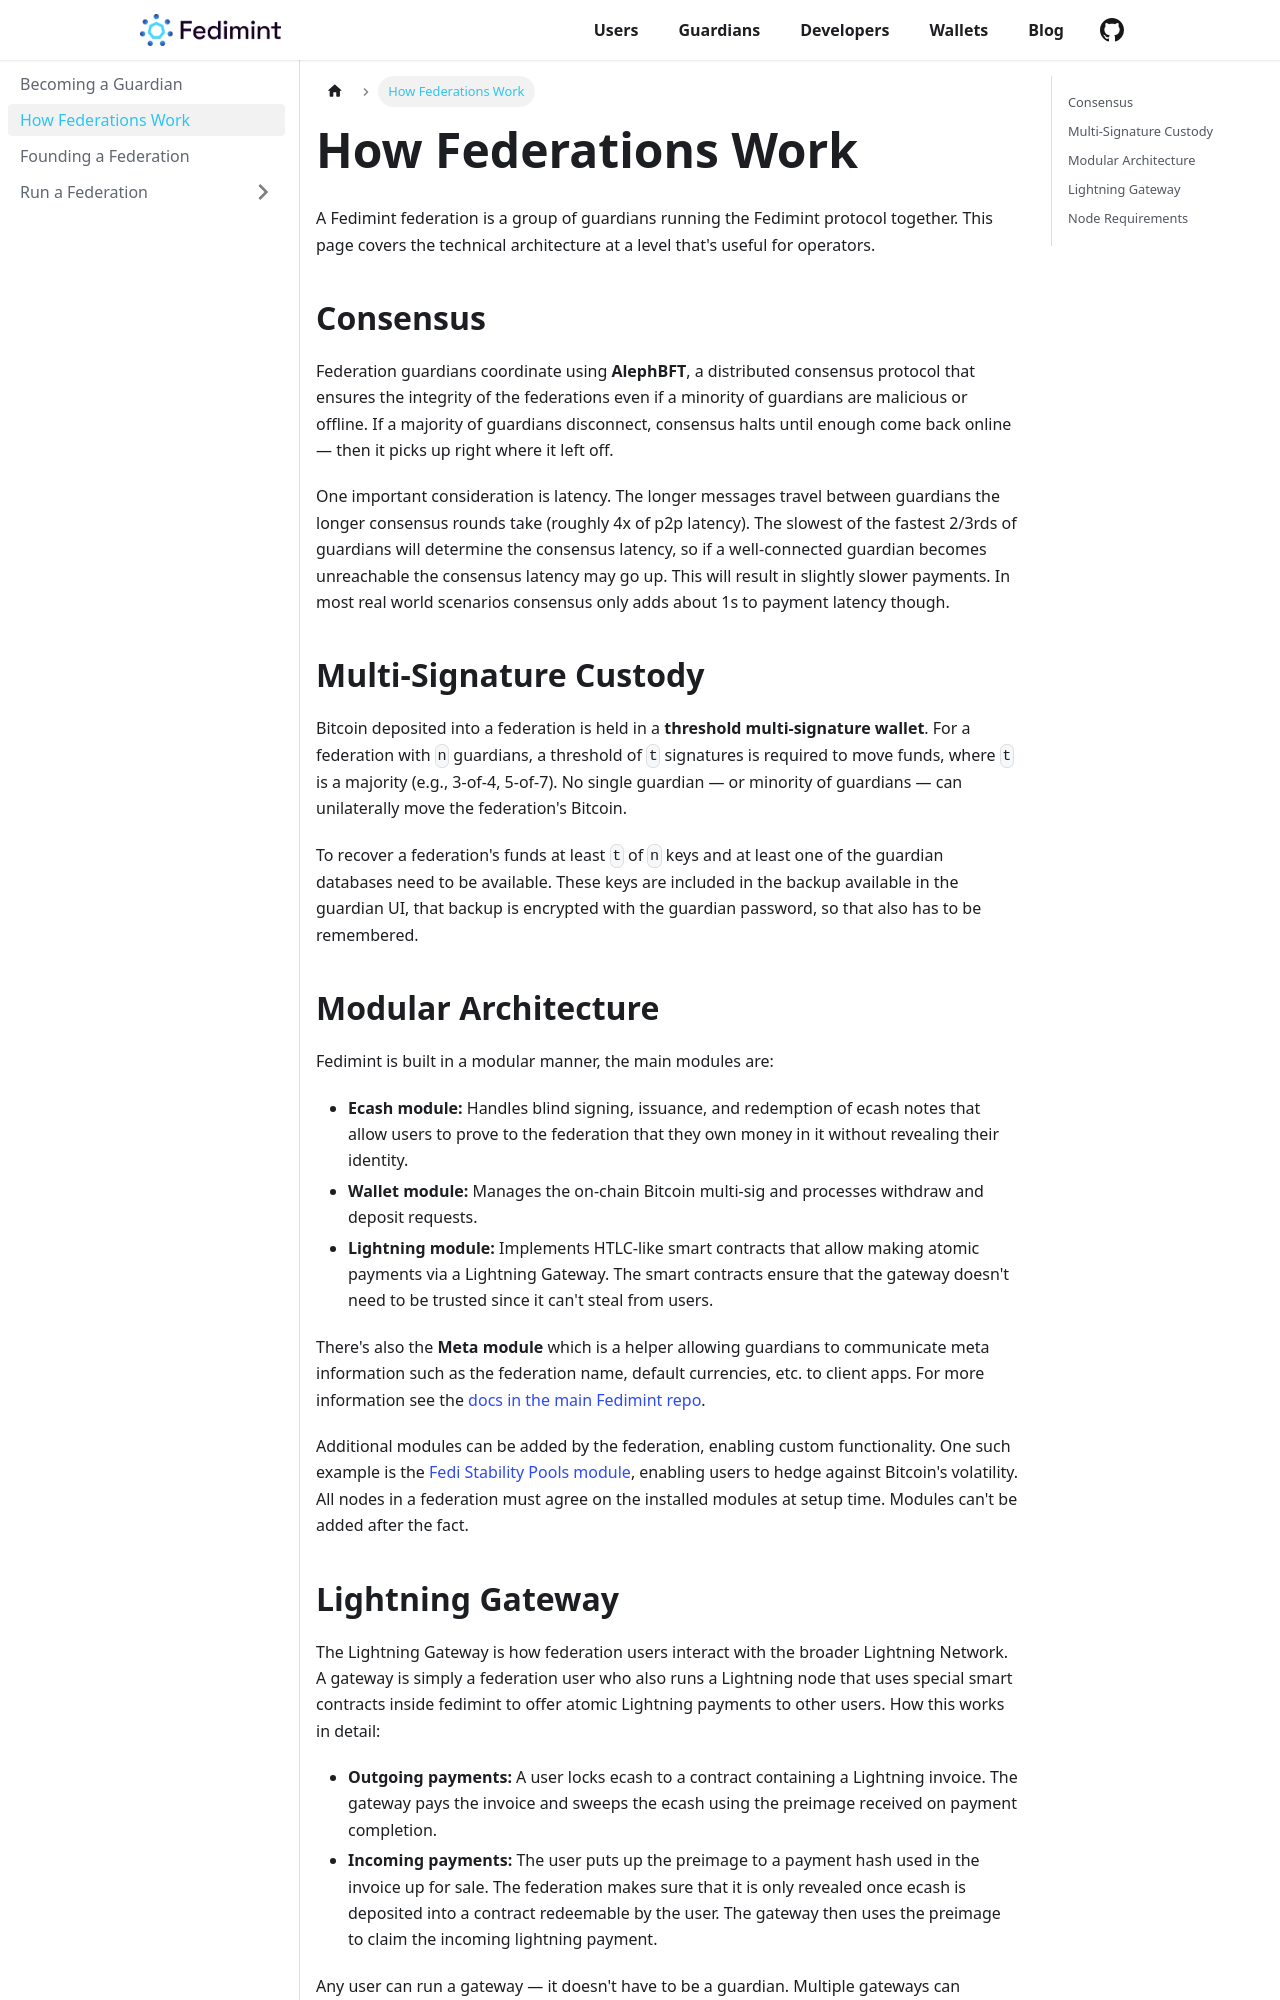

repository: fedimint/fedimint.org · page: guardians/how-federations-work.html · generator: docusaurus

---
sidebar_position: 2
---

# How Federations Work

A Fedimint federation is a group of guardians running the Fedimint protocol together. This page covers the technical architecture at a level that's useful for operators.

## Consensus

Federation guardians coordinate using **AlephBFT**, a distributed consensus protocol that ensures the integrity of the federations even if a minority of guardians are malicious or offline. If a majority of guardians disconnect, consensus halts until enough come back online — then it picks up right where it left off.

One important consideration is latency. The longer messages travel between guardians the longer consensus rounds take (roughly 4x of p2p latency). The slowest of the fastest 2/3rds of guardians will determine the consensus latency, so if a well-connected guardian becomes unreachable the consensus latency may go up. This will result in slightly slower payments. In most real world scenarios consensus only adds about 1s to payment latency though.

## Multi-Signature Custody

Bitcoin deposited into a federation is held in a **threshold multi-signature wallet**. For a federation with `n` guardians, a threshold of `t` signatures is required to move funds, where `t` is a majority (e.g., 3-of-4, 5-of-7). No single guardian — or minority of guardians — can unilaterally move the federation's Bitcoin.

To recover a federation's funds at least `t` of `n` keys and at least one of the guardian databases need to be available. These keys are included in the backup available in the guardian UI, that backup is encrypted with the guardian password, so that also has to be remembered.

## Modular Architecture

Fedimint is built in a modular manner, the main modules are:

- **Ecash module:** Handles blind signing, issuance, and redemption of ecash notes that allow users to prove to the federation that they own money in it without revealing their identity.
- **Wallet module:** Manages the on-chain Bitcoin multi-sig and processes withdraw and deposit requests.
- **Lightning module:** Implements HTLC-like smart contracts that allow making atomic payments via a Lightning Gateway. The smart contracts ensure that the gateway doesn't need to be trusted since it can't steal from users.

There's also the **Meta module** which is a helper allowing guardians to communicate meta information such as the federation name, default currencies, etc. to client apps. For more information see the [docs in the main Fedimint repo](https://github.com/fedimint/fedimint/tree/master/docs/meta_fields).

Additional modules can be added by the federation, enabling custom functionality. One such example is the [Fedi Stability Pools module](https://github.com/fedixyz/fedi/tree/master/crates/modules/stability-pool), enabling users to hedge against Bitcoin's volatility. All nodes in a federation must agree on the installed modules at setup time. Modules can't be added after the fact.
